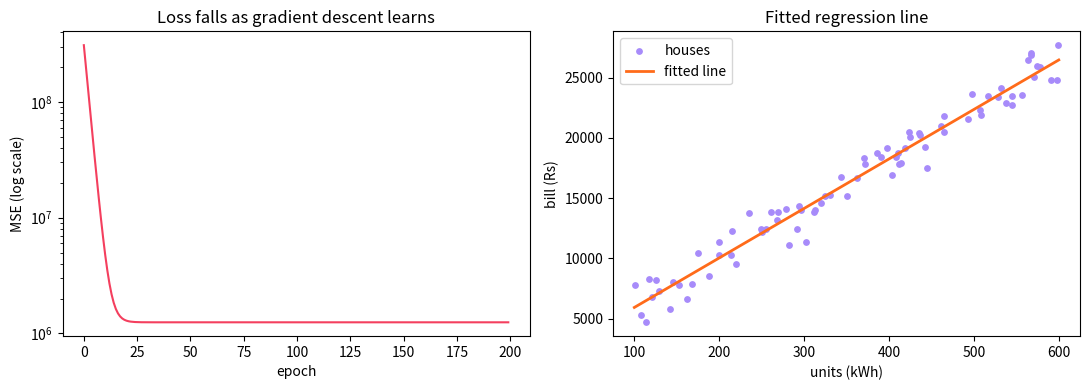

Python code for this plot:
"""Linear regression with batch gradient descent, written from scratch with NumPy."""
import numpy as np
import matplotlib.pyplot as plt

rng = np.random.default_rng(0)
units = rng.uniform(100, 600, 80)                     # kWh used in a month
bill = 1500 + 42 * units + rng.normal(0, 1200, 80)    # true rule: Rs 1500 fixed + Rs 42 per unit

# Scale x so gradient descent behaves (mean 0, sd 1)
mu, sd = units.mean(), units.std()
x = (units - mu) / sd

w, b, lr = 0.0, 0.0, 0.1
history = []
for epoch in range(200):
    y_hat = w * x + b
    err = bill - y_hat
    loss = np.mean(err ** 2)
    dw = -2 * np.mean(x * err)
    db = -2 * np.mean(err)
    w, b = w - lr * dw, b - lr * db
    history.append(loss)
    if epoch in (0, 1, 5, 20, 50, 199):
        print(f"epoch {epoch:>3}: MSE = {loss:>14,.0f}  w = {w:8.1f}  b = {b:8.1f}")

# Convert back to the original units: bill = b0 + slope * units
slope = w / sd
b0 = b - slope * mu
print(f"\nlearned rule: bill = {b0:.0f} + {slope:.2f} x units   (true: 1500 + 42 x units)")
print(f"predicted bill for 350 units: Rs {b0 + slope * 350:,.0f}")

fig, ax = plt.subplots(1, 2, figsize=(11, 4))
ax[0].plot(history, color="#F43F5E"); ax[0].set_yscale("log")
ax[0].set_title("Loss falls as gradient descent learns"); ax[0].set_xlabel("epoch"); ax[0].set_ylabel("MSE (log scale)")
ax[1].scatter(units, bill, s=15, color="#A78BFA", label="houses")
grid = np.linspace(100, 600, 50)
ax[1].plot(grid, b0 + slope * grid, color="#FF6B1A", lw=2, label="fitted line")
ax[1].set_title("Fitted regression line"); ax[1].set_xlabel("units (kWh)"); ax[1].set_ylabel("bill (Rs)"); ax[1].legend()
fig.tight_layout(); fig.savefig("session-02_gradient_descent.png", dpi=110); plt.show()
